Image classification data set "SnipDat" (christopheramazur/SpiderTree on GitHub). Class labels (11): Asilidae robber flies, Bombyliidae bee flies, Conopidae thick-headed flies, Dolichopodidae long-legged flies, Empididae dance flies, Mycetophilidae fungus gnats, Pipunculidae big-headed flies, Rhagionidae snipe flies, Stratiomyidae soldier flies, Syrphidae hoverflies, Tabanidae horse flies.

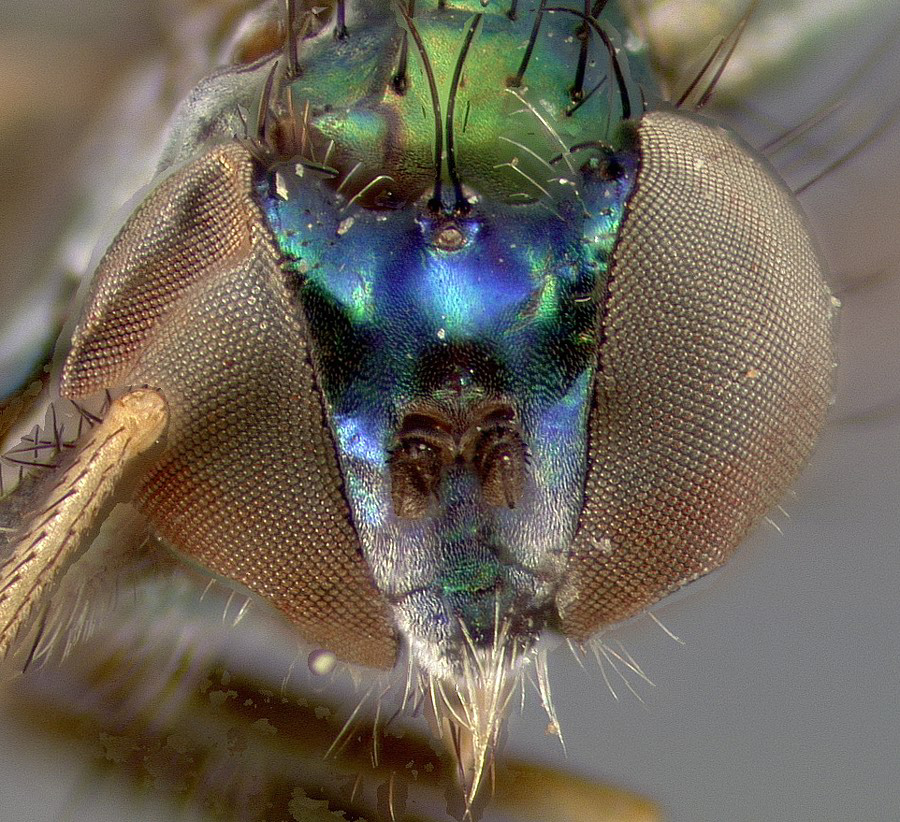
Label: Dolichopodidae long-legged flies

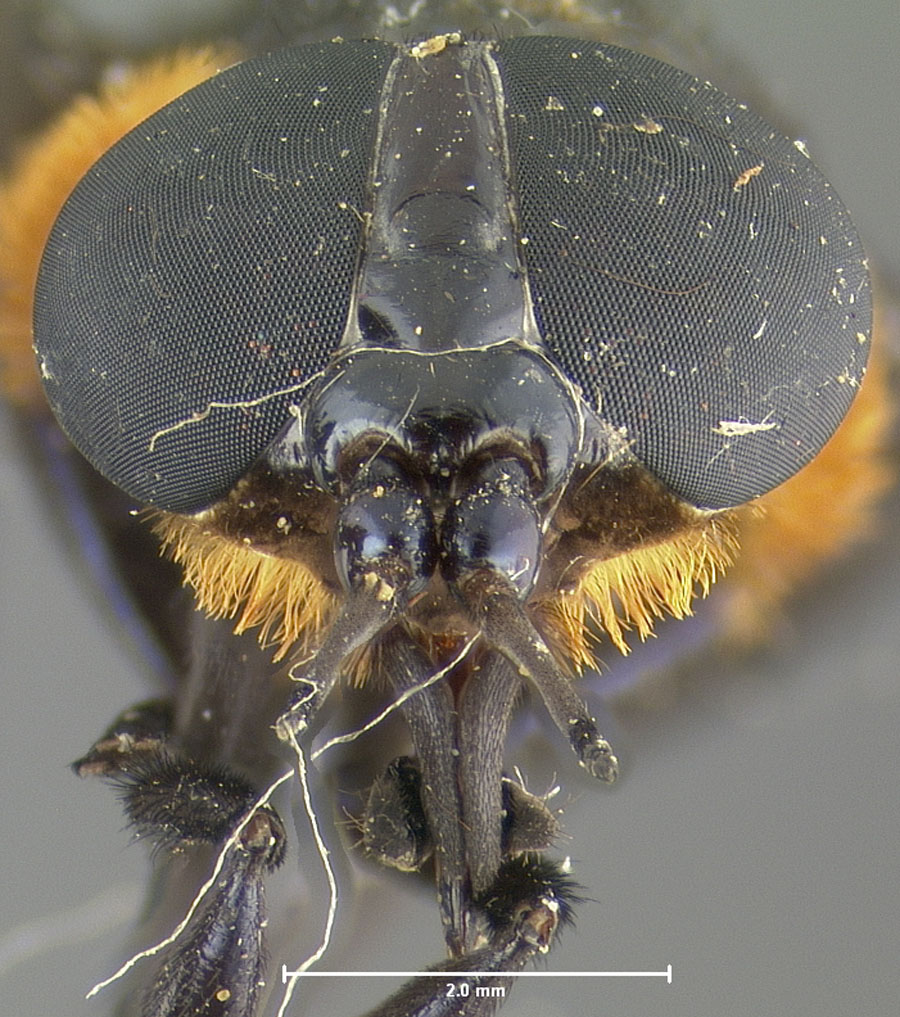
Label: Tabanidae horse flies

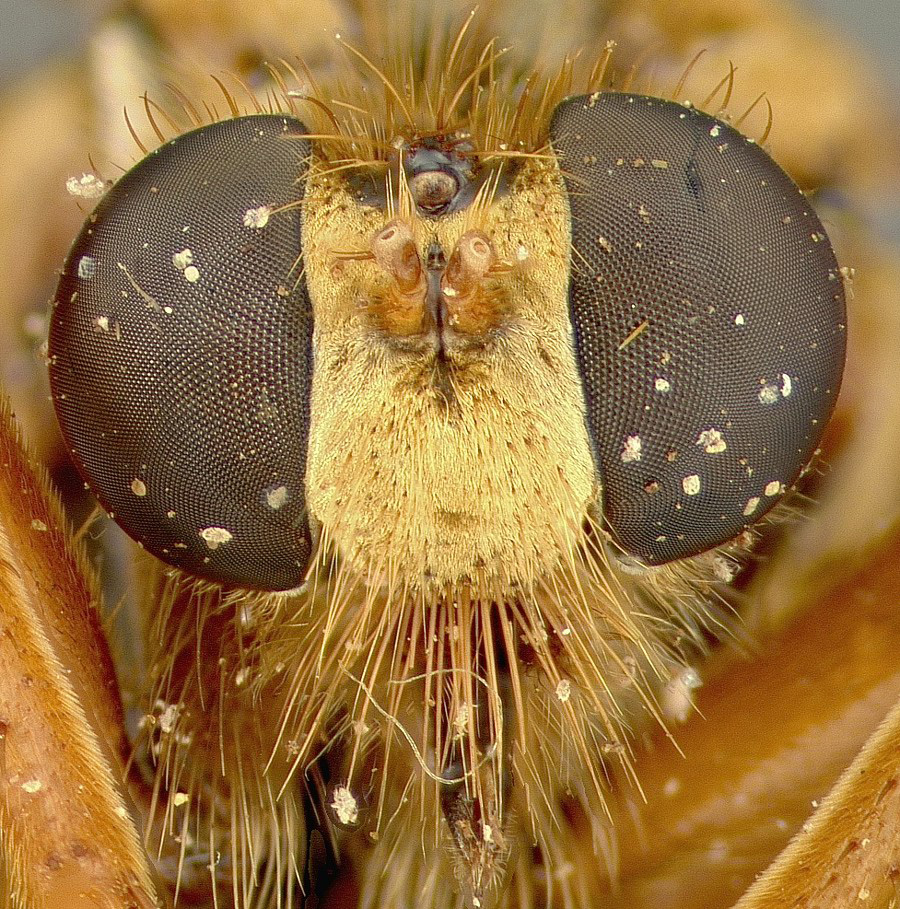
Label: Asilidae robber flies

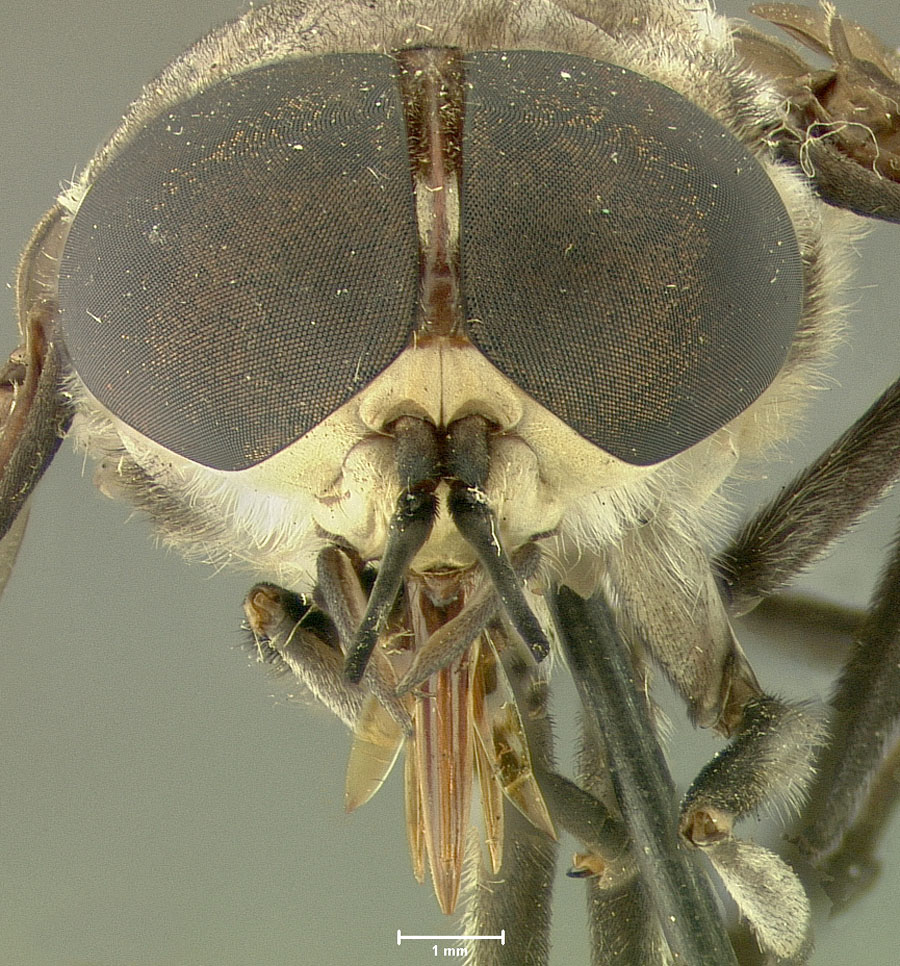
Label: Tabanidae horse flies

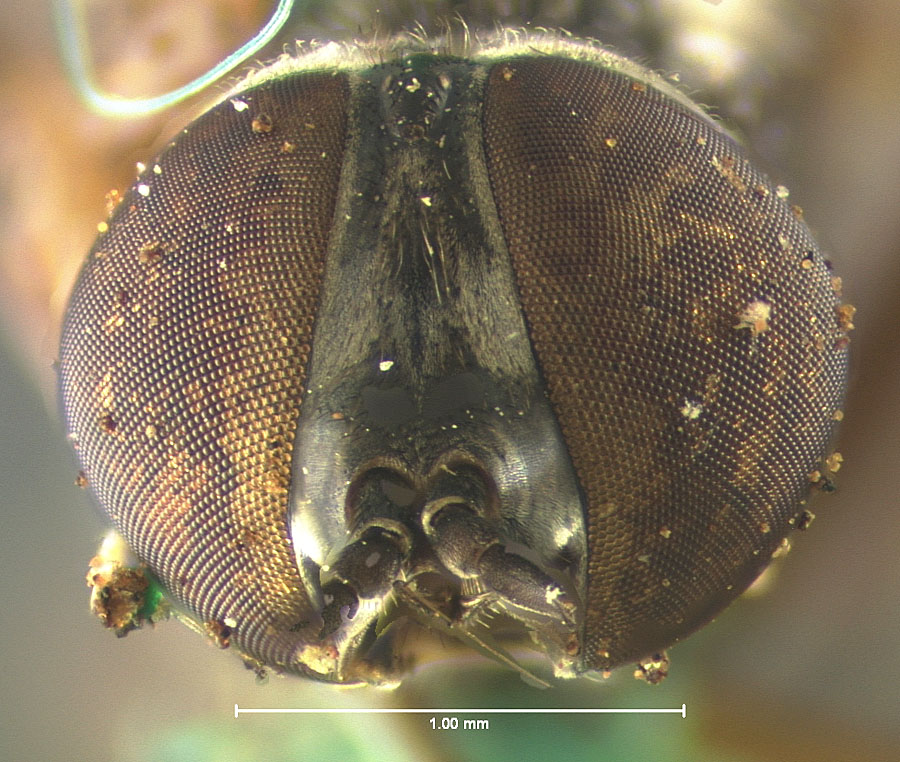
Label: Bombyliidae bee flies

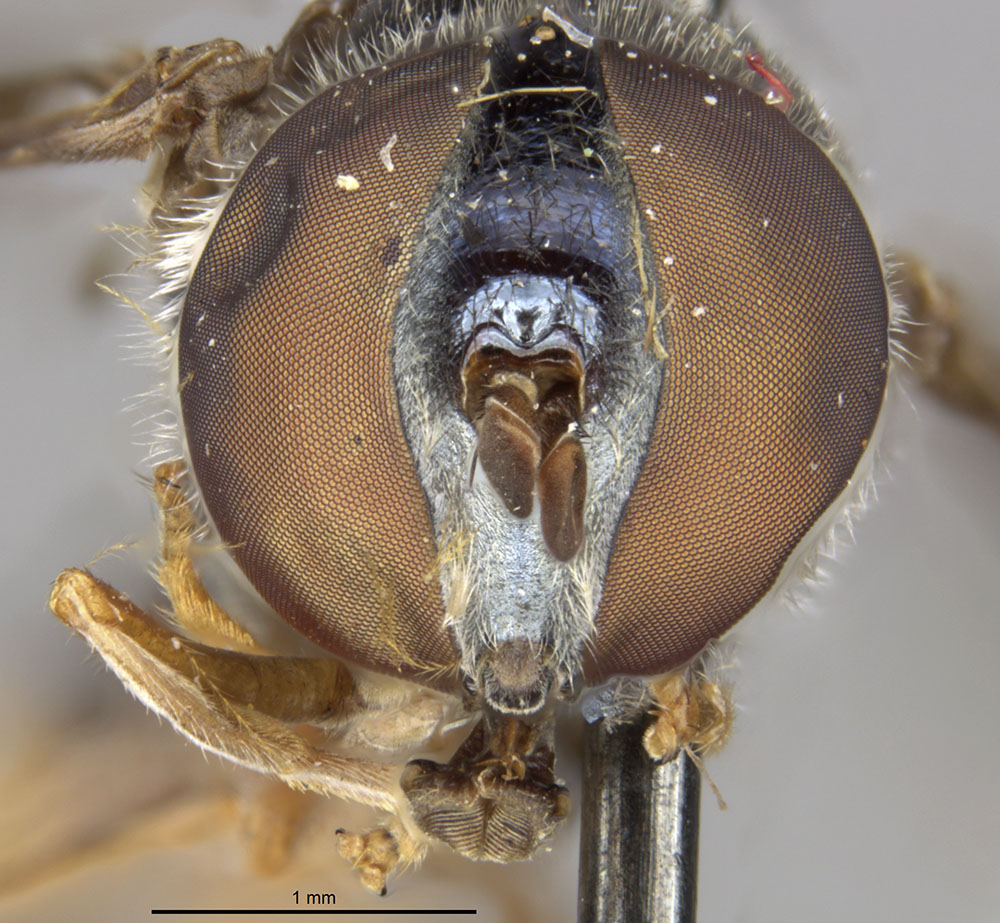
Label: Syrphidae hoverflies
